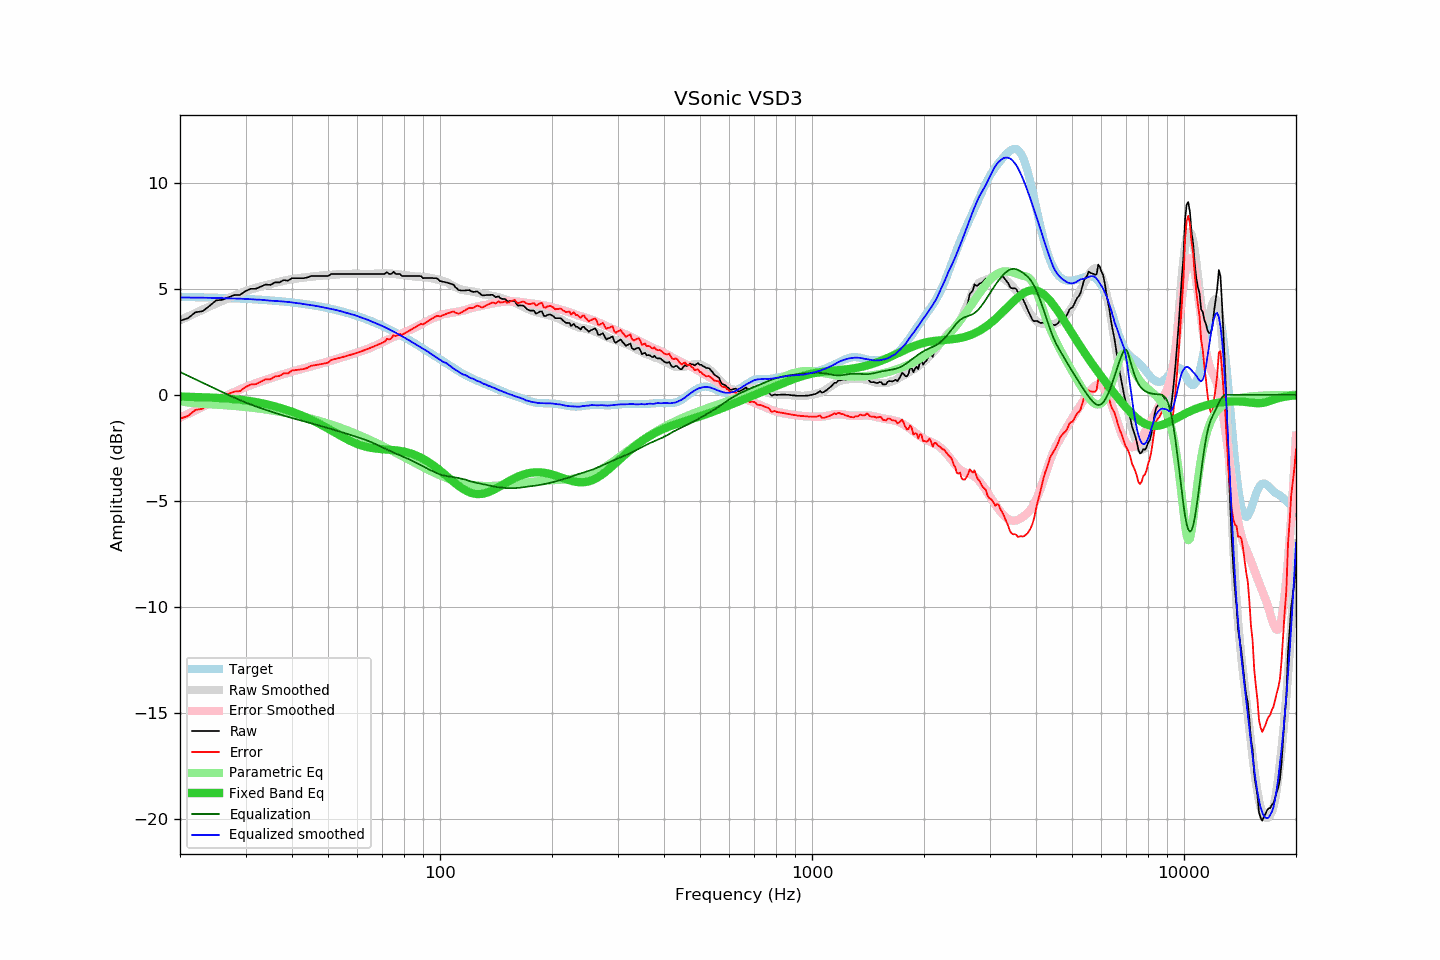

Values plotted in this chart, from the file beside it:
frequency, raw, error, smoothed, error_smoothed, equalization, parametric_eq, equalized_raw, equalized_smoothed, target
20, 3.49, -1.13, 3.51, -1.08, 1.08, -0.08, 4.57, 4.59, 4.62
21, 3.61, -1.00, 3.69, -0.90, 0.90, -0.09, 4.51, 4.59, 4.61
22, 3.89, -0.71, 3.86, -0.73, 0.73, -0.10, 4.62, 4.58, 4.60
23, 3.94, -0.66, 4.01, -0.57, 0.57, -0.12, 4.51, 4.58, 4.60
24, 4.19, -0.40, 4.16, -0.41, 0.41, -0.13, 4.60, 4.57, 4.59
25, 4.45, -0.13, 4.30, -0.26, 0.26, -0.14, 4.72, 4.57, 4.58
26, 4.48, -0.09, 4.44, -0.12, 0.12, -0.16, 4.61, 4.56, 4.57
27, 4.60, 0.04, 4.56, 0.01, -0.01, -0.18, 4.59, 4.55, 4.56
28, 4.70, 0.15, 4.68, 0.13, -0.13, -0.20, 4.57, 4.54, 4.55
29, 4.71, 0.17, 4.78, 0.25, -0.25, -0.23, 4.46, 4.53, 4.54
30, 4.89, 0.37, 4.88, 0.36, -0.36, -0.26, 4.53, 4.52, 4.53
31, 5.00, 0.49, 4.97, 0.46, -0.46, -0.30, 4.54, 4.51, 4.51
32, 5.00, 0.50, 5.04, 0.55, -0.55, -0.34, 4.45, 4.49, 4.50
33, 5.10, 0.62, 5.11, 0.63, -0.63, -0.39, 4.47, 4.48, 4.48
34, 5.20, 0.73, 5.17, 0.71, -0.71, -0.44, 4.49, 4.46, 4.47
35, 5.18, 0.73, 5.22, 0.78, -0.78, -0.49, 4.40, 4.44, 4.45
36, 5.30, 0.87, 5.28, 0.85, -0.85, -0.55, 4.45, 4.43, 4.43
37, 5.30, 0.88, 5.33, 0.92, -0.92, -0.61, 4.38, 4.41, 4.42
38, 5.41, 1.01, 5.38, 0.98, -0.98, -0.67, 4.43, 4.40, 4.40
39, 5.38, 1.00, 5.42, 1.04, -1.04, -0.73, 4.34, 4.38, 4.38
40, 5.50, 1.14, 5.45, 1.10, -1.10, -0.80, 4.41, 4.36, 4.36
41, 5.50, 1.17, 5.48, 1.15, -1.15, -0.87, 4.35, 4.33, 4.33
42, 5.50, 1.19, 5.51, 1.20, -1.20, -0.94, 4.30, 4.31, 4.31
43, 5.50, 1.21, 5.53, 1.25, -1.25, -1.02, 4.25, 4.28, 4.29
44, 5.53, 1.27, 5.55, 1.29, -1.29, -1.09, 4.24, 4.26, 4.26
45, 5.60, 1.37, 5.57, 1.34, -1.34, -1.17, 4.26, 4.23, 4.24
46, 5.60, 1.39, 5.59, 1.39, -1.39, -1.25, 4.21, 4.20, 4.21
47, 5.60, 1.42, 5.61, 1.43, -1.43, -1.34, 4.17, 4.17, 4.18
48, 5.60, 1.45, 5.62, 1.48, -1.48, -1.42, 4.12, 4.14, 4.15
49, 5.60, 1.48, 5.64, 1.52, -1.52, -1.51, 4.08, 4.11, 4.12
50, 5.60, 1.51, 5.65, 1.57, -1.57, -1.59, 4.03, 4.08, 4.09
51, 5.70, 1.65, 5.66, 1.61, -1.61, -1.68, 4.09, 4.05, 4.05
52, 5.70, 1.68, 5.67, 1.66, -1.66, -1.76, 4.04, 4.02, 4.02
53, 5.70, 1.72, 5.68, 1.70, -1.70, -1.85, 4.00, 3.98, 3.99
54, 5.70, 1.75, 5.69, 1.74, -1.74, -1.93, 3.96, 3.95, 3.95
55, 5.70, 1.79, 5.69, 1.79, -1.79, -2.00, 3.91, 3.91, 3.91
56, 5.70, 1.83, 5.70, 1.83, -1.83, -2.08, 3.87, 3.87, 3.87
57, 5.70, 1.87, 5.71, 1.87, -1.87, -2.15, 3.83, 3.83, 3.84
58, 5.70, 1.91, 5.71, 1.91, -1.91, -2.21, 3.79, 3.80, 3.80
59, 5.70, 1.95, 5.71, 1.95, -1.95, -2.27, 3.75, 3.76, 3.75
60, 5.70, 1.99, 5.71, 2.00, -2.00, -2.32, 3.71, 3.71, 3.71
61, 5.70, 2.03, 5.70, 2.04, -2.04, -2.37, 3.66, 3.66, 3.67
62, 5.70, 2.08, 5.70, 2.08, -2.08, -2.41, 3.62, 3.62, 3.62
63, 5.70, 2.12, 5.70, 2.12, -2.12, -2.44, 3.58, 3.58, 3.58
64, 5.70, 2.17, 5.70, 2.17, -2.17, -2.47, 3.53, 3.53, 3.53
65, 5.70, 2.21, 5.70, 2.22, -2.22, -2.50, 3.48, 3.48, 3.49
66, 5.70, 2.26, 5.70, 2.27, -2.27, -2.52, 3.43, 3.43, 3.44
67, 5.70, 2.31, 5.71, 2.32, -2.32, -2.53, 3.38, 3.39, 3.39
68, 5.70, 2.36, 5.71, 2.37, -2.37, -2.55, 3.33, 3.34, 3.34
69, 5.70, 2.41, 5.72, 2.43, -2.43, -2.56, 3.27, 3.29, 3.29
70, 5.70, 2.46, 5.72, 2.48, -2.48, -2.56, 3.22, 3.24, 3.24
71, 5.70, 2.51, 5.73, 2.53, -2.53, -2.57, 3.17, 3.19, 3.19
72, 5.78, 2.64, 5.72, 2.58, -2.58, -2.58, 3.20, 3.14, 3.14
73, 5.70, 2.61, 5.72, 2.63, -2.63, -2.59, 3.07, 3.09, 3.09
74, 5.70, 2.66, 5.71, 2.68, -2.68, -2.60, 3.02, 3.03, 3.04
75, 5.80, 2.81, 5.70, 2.72, -2.72, -2.61, 3.08, 2.98, 2.99
76, 5.70, 2.77, 5.69, 2.77, -2.77, -2.62, 2.93, 2.93, 2.94
77, 5.70, 2.82, 5.68, 2.81, -2.81, -2.63, 2.89, 2.87, 2.88
78, 5.70, 2.87, 5.67, 2.85, -2.85, -2.64, 2.85, 2.82, 2.83
79, 5.60, 2.83, 5.66, 2.89, -2.89, -2.66, 2.71, 2.76, 2.78
... 553 more rows
